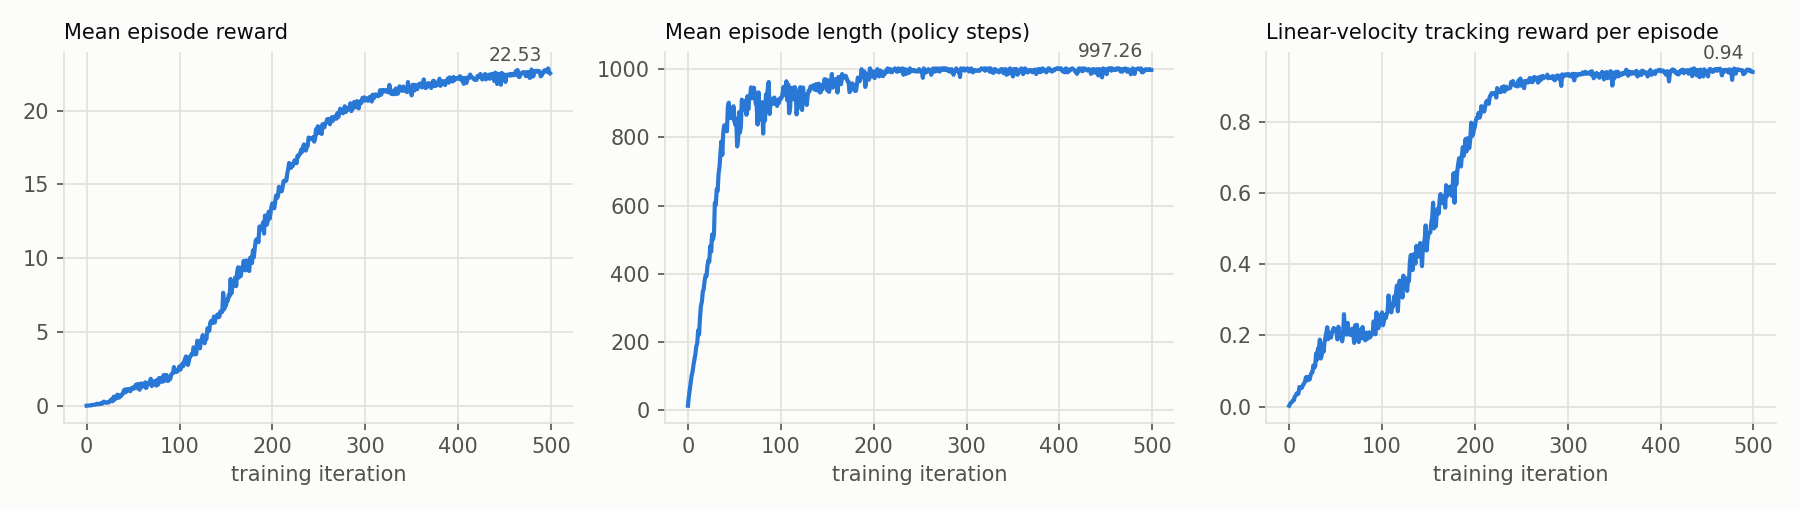

The file beside this chart, header and first rows:
iteration, Train/mean_reward, Train/mean_episode_length, Episode/rew_tracking_lin_vel
0, 0.00133, 13.68, 0.00223
1, 0.00921, 41.13, 0.00789
2, 0.02019, 62.48, 0.01062
3, 0.02245, 81.9, 0.01301
4, 0.02639, 101.5, 0.01705
5, 0.02738, 113.4, 0.01731
6, 0.05445, 133.5, 0.0275
7, 0.06197, 149.9, 0.03075
8, 0.07705, 164.9, 0.03651
9, 0.07161, 188.3, 0.03484
10, 0.0774, 195.8, 0.03632
11, 0.1344, 234.1, 0.05484
12, 0.1227, 222.2, 0.05359
13, 0.09568, 272.2, 0.05126
14, 0.1343, 306, 0.05387
15, 0.1714, 318.1, 0.06152
16, 0.1432, 347.4, 0.06415
17, 0.142, 356.2, 0.07016
18, 0.2721, 380.7, 0.08191
19, 0.2684, 395.5, 0.08332
20, 0.2253, 393.7, 0.07365
21, 0.2057, 423.5, 0.08243
22, 0.2053, 439.2, 0.07602
23, 0.2498, 435, 0.08742
24, 0.2289, 481.0, 0.09459
25, 0.3028, 464.4, 0.0958
26, 0.4108, 515.2, 0.1152
27, 0.3399, 501.2, 0.1085
28, 0.3027, 515.4, 0.1135
29, 0.6119, 608, 0.1491
30, 0.4188, 602, 0.1315
31, 0.4754, 648, 0.1631
32, 0.6566, 642.8, 0.1589
33, 0.7499, 694.4, 0.1878
34, 0.539, 713.3, 0.1349
35, 0.5537, 753.9, 0.1428
36, 0.7088, 787.7, 0.1749
37, 0.6505, 748.6, 0.1536
38, 0.7809, 812, 0.18
39, 0.8155, 834.3, 0.1931
40, 1.022, 835.9, 0.2083
41, 1.102, 820.3, 0.2227
42, 0.9107, 817.9, 0.1891
43, 1.081, 889.6, 0.2076
44, 1.133, 901.5, 0.198
45, 1.034, 873.1, 0.1937
46, 1.123, 857, 0.2074
47, 0.9823, 858.8, 0.2142
48, 1.174, 855.5, 0.2206
49, 1.162, 890.9, 0.2124
50, 1.249, 847.6, 0.2157
51, 1.157, 837.3, 0.2054
52, 1.284, 854.1, 0.1883
53, 1.425, 773.4, 0.2241
54, 1.448, 792.7, 0.2065
55, 1.176, 873.6, 0.2064
56, 1.47, 814, 0.2032
57, 1.084, 831.3, 0.1831
58, 1.257, 910.5, 0.1998
59, 1.515, 905.5, 0.2593
... 440 more rows
